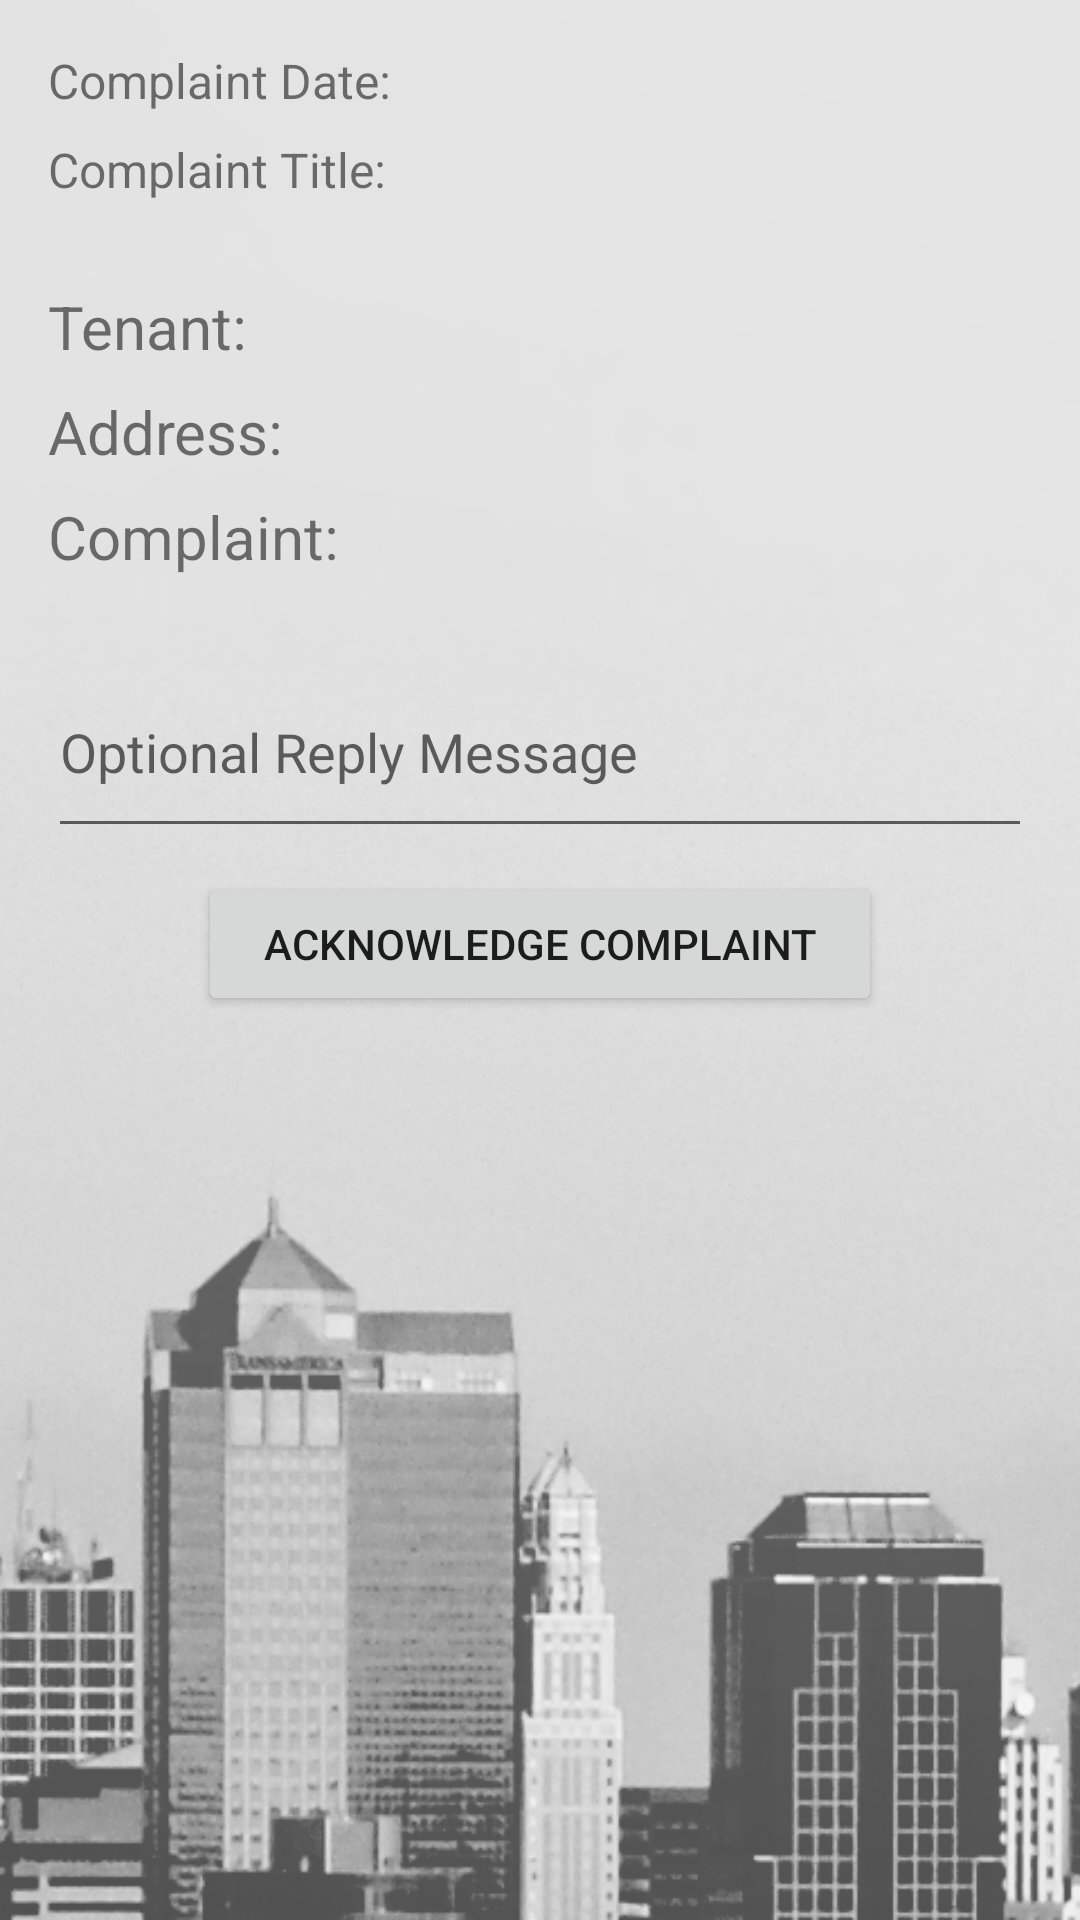

Write the Android layout XML for this screen, with the resource values it uses.
<!-- AndroidManifest.xml: application theme AppTheme -->
<!-- res/layout/view_manager_complaint.xml -->
<?xml version="1.0" encoding="utf-8"?>
<ScrollView xmlns:android="http://schemas.android.com/apk/res/android"
    android:layout_width="match_parent"
    android:layout_height="match_parent"
    android:background="@drawable/complaint_bg"
    android:fillViewport="true">

    <TableLayout xmlns:android="http://schemas.android.com/apk/res/android"
        android:layout_width="wrap_content"
        android:layout_height="wrap_content"
        android:padding="16dp"
        android:shrinkColumns="1"
        android:stretchColumns="0">

        <TableRow
            android:layout_width="match_parent"
            android:layout_height="match_parent"
            android:paddingBottom="8dp">

            <TextView
                android:layout_width="wrap_content"
                android:layout_height="wrap_content"
                android:layout_column="0"
                android:gravity="center_horizontal|start"
                android:text="Complaint Date: "
                android:textSize="16sp" />

            <TextView
                android:id="@+id/manager_complaint_date"
                android:layout_width="wrap_content"
                android:layout_height="wrap_content"
                android:layout_column="1"
                android:gravity="center_horizontal|start"
                android:textSize="16sp" />

        </TableRow>

        <TableRow
            android:layout_width="match_parent"
            android:layout_height="match_parent"
            android:paddingBottom="8dp">

            <TextView
                android:layout_width="wrap_content"
                android:layout_height="wrap_content"
                android:layout_column="0"
                android:gravity="center_horizontal|start"
                android:text="Complaint Title: "
                android:textSize="16sp" />

            <TextView
                android:id="@+id/manager_complaint_complainttitle"
                android:layout_width="wrap_content"
                android:layout_height="wrap_content"
                android:layout_column="1"
                android:layout_marginBottom="20dp"
                android:gravity="center_vertical|start"
                android:maxLines="2"
                android:textSize="16sp" />

        </TableRow>

        <TableRow
            android:layout_width="match_parent"
            android:layout_height="match_parent"
            android:paddingBottom="8dp">

            <TextView
                android:layout_width="wrap_content"
                android:layout_height="wrap_content"
                android:layout_column="0"
                android:gravity="center_vertical|start"
                android:text="Tenant: "
                android:textSize="20sp" />

            <TextView
                android:id="@+id/manager_complaint_tenantname"
                android:layout_width="wrap_content"
                android:layout_height="wrap_content"
                android:layout_column="1"
                android:gravity="center_vertical|start"
                android:maxLines="2"
                android:textSize="20sp" />

        </TableRow>

        <TableRow
            android:layout_width="match_parent"
            android:layout_height="match_parent"
            android:paddingBottom="8dp">

            <TextView
                android:layout_width="wrap_content"
                android:layout_height="wrap_content"
                android:layout_column="0"
                android:gravity="center_horizontal|start"
                android:text="Address: "
                android:textSize="20sp" />

            <TextView
                android:id="@+id/manager_complaint_tenantaddress"
                android:layout_width="wrap_content"
                android:layout_height="wrap_content"
                android:layout_column="1"
                android:gravity="center_horizontal|start"
                android:textSize="20sp" />

        </TableRow>

        <TableRow
            android:layout_width="match_parent"
            android:layout_height="match_parent"
            android:paddingBottom="8dp">

            <TextView
                android:layout_width="wrap_content"
                android:layout_height="wrap_content"
                android:layout_column="0"
                android:gravity="center_horizontal|start"
                android:text="Complaint: "
                android:textSize="20sp" />

            <TextView
                android:id="@+id/manager_complaint_complaintcontent"
                android:layout_width="match_parent"
                android:layout_height="wrap_content"
                android:layout_column="1"
                android:fadeScrollbars="true"
                android:gravity="center_vertical|start"
                android:maxLines="6"
                android:scrollbars="vertical"
                android:textSize="20sp" />

        </TableRow>

        <TableRow
            android:layout_width="match_parent"
            android:layout_height="match_parent"
            android:paddingBottom="8dp">

            <View
                android:layout_width="match_parent"
                android:layout_height="20dp" />

        </TableRow>

        <TableRow
            android:layout_width="match_parent"
            android:layout_height="match_parent"
            android:paddingBottom="8dp">

            <EditText
                android:id="@+id/manager_complaint_reply"
                android:layout_width="match_parent"
                android:layout_height="wrap_content"
                android:layout_span="2"
                android:ems="10"
                android:hint="Optional Reply Message"
                android:inputType="textMultiLine"
                android:paddingBottom="20dp" />

        </TableRow>

        <TableRow
            android:layout_width="match_parent"
            android:layout_height="match_parent"
            android:paddingBottom="8dp">

            <Button
                android:id="@+id/manager_complaint_btn"
                android:layout_width="match_parent"
                android:layout_height="wrap_content"
                android:layout_span="2"
                android:layout_marginEnd="50dp"
                android:layout_marginStart="50dp"
                android:text="Acknowledge Complaint" />

        </TableRow>

    </TableLayout>

</ScrollView>
<!-- resources referenced by this layout -->
<resources>
  <!-- drawable complaint_bg: png bitmap (drawable, 212614 bytes) -->
  <style name="AppTheme" parent="Theme.AppCompat.Light.DarkActionBar">
          
          <item name="colorPrimary">@color/colorPrimary</item>
          <item name="colorPrimaryDark">@color/colorPrimaryDark</item>
          <item name="colorAccent">@color/colorBackgroundLight</item>
      </style>
  <color name="colorPrimary">#96858F</color>
  <color name="colorPrimaryDark">#6D7993</color>
  <color name="colorBackgroundLight">#D5D5D5</color>
</resources>
